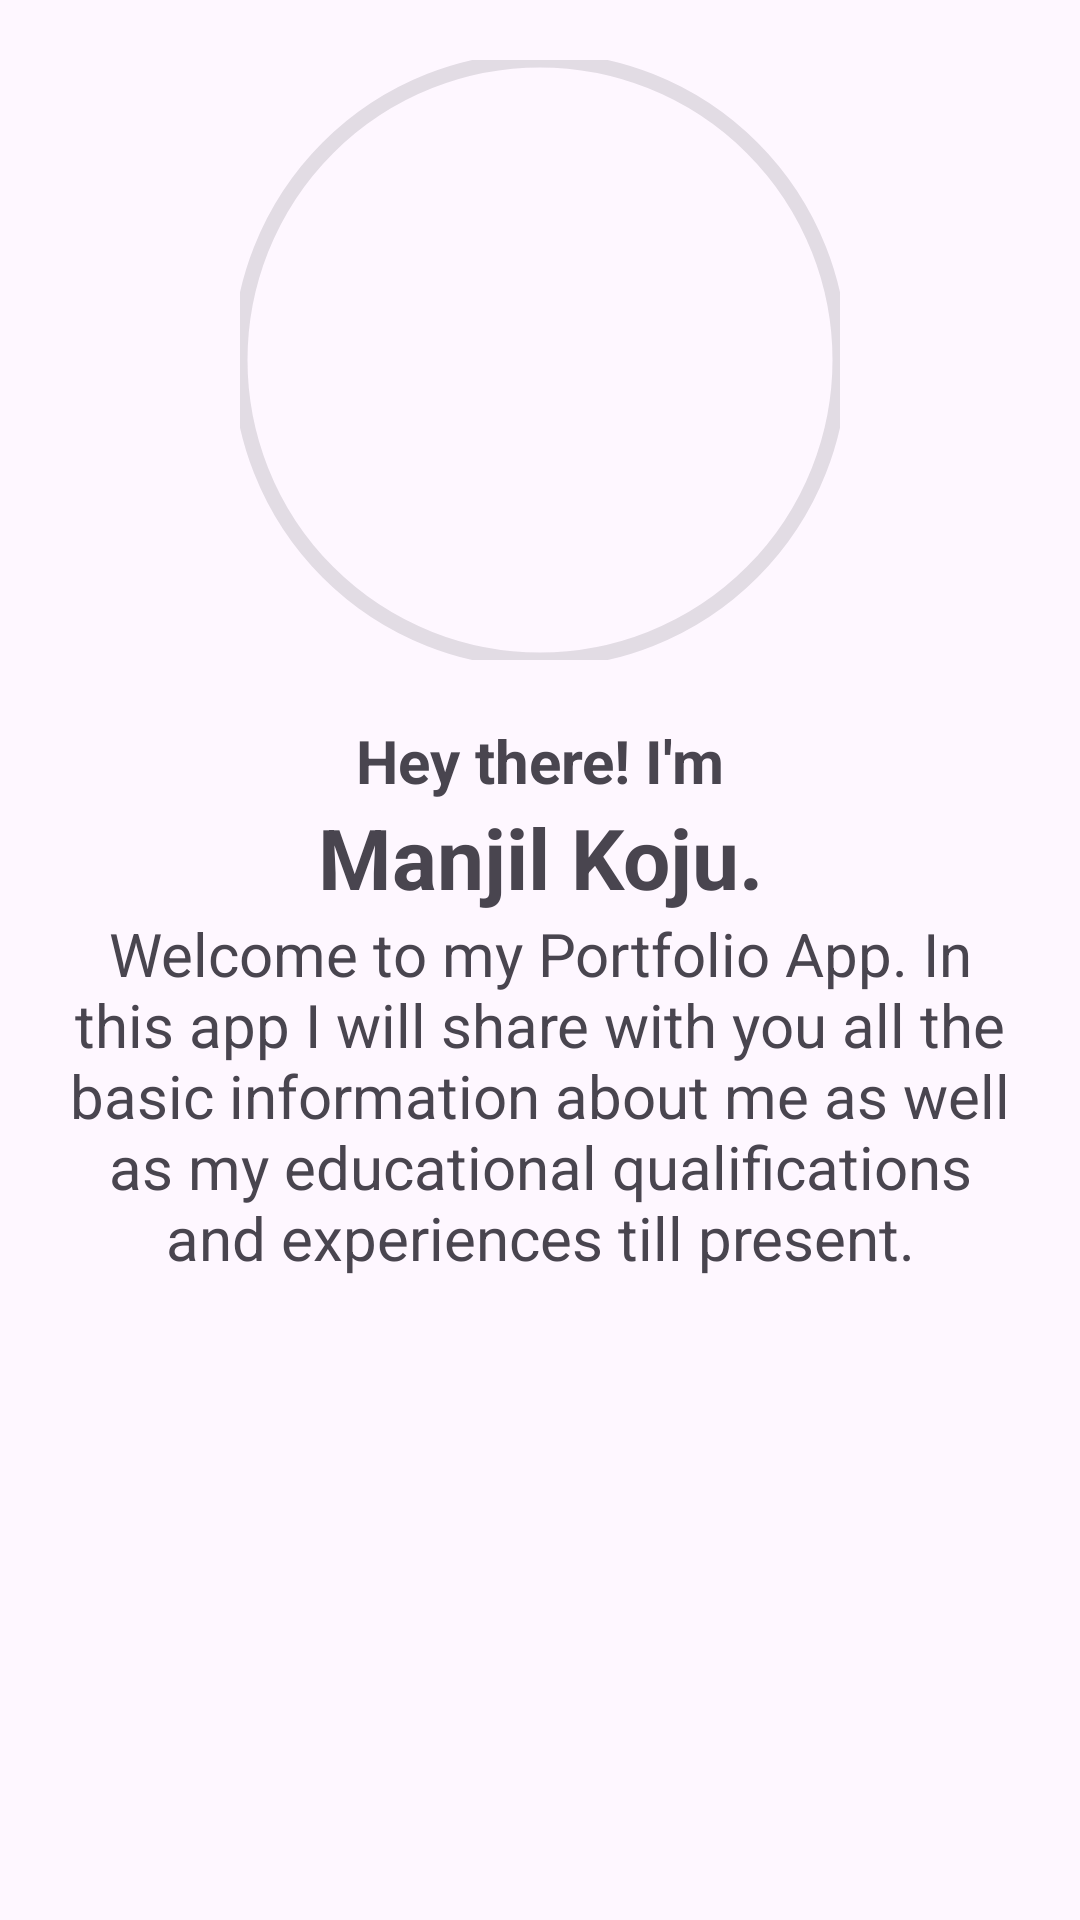

Produce the Android XML layout that renders to this screen, including the resource entries it uses.
<!-- AndroidManifest.xml: application theme Theme.ManjilKoju -->
<!-- res/layout/fragment_home.xml -->
<?xml version="1.0" encoding="utf-8"?>
<LinearLayout xmlns:android="http://schemas.android.com/apk/res/android"
    xmlns:app="http://schemas.android.com/apk/res-auto"
    xmlns:tools="http://schemas.android.com/tools"
    android:layout_width="match_parent"
    android:layout_height="match_parent"
    android:orientation="vertical"
    tools:context=".HomeFragment">

    <com.google.android.material.imageview.ShapeableImageView
        android:layout_width="200dp"
        android:layout_height="200dp"
        android:id="@+id/ivHomePic"
        android:src="@mipmap/profile_pic1"
        android:layout_marginVertical="20dp"
        android:layout_gravity="center_horizontal"
        app:strokeWidth="5dp"
        app:shapeAppearanceOverlay="@style/Circular"/>
    <TextView
        android:layout_width="match_parent"
        android:layout_height="wrap_content"
        android:textSize="20sp"
        android:textStyle="bold"
        android:text="@string/introTextTop"
        android:textAlignment="center" />
    <TextView
        android:layout_width="match_parent"
        android:layout_height="wrap_content"
        android:textSize="28sp"
        android:textStyle="bold"
        android:text="@string/myName"
        android:textAlignment="center" />
    <TextView
        android:layout_width="match_parent"
        android:layout_height="wrap_content"
        android:textSize="20sp"
        android:layout_marginHorizontal="20dp"
        android:textAlignment="center"
        android:text="@string/introTextBottom"/>

</LinearLayout>
<!-- resources referenced by this layout -->
<resources>
  <string name="introTextBottom">Welcome to my Portfolio App. In this app I will share with you all the basic information about me as well as my educational qualifications and experiences till present.</string>
  <string name="introTextTop">Hey there! I\'m</string>
  <string name="myName">Manjil Koju.</string>
  <style name="Circular">
          <item name="cornerSize">50%</item>
      </style>
  <style name="Theme.ManjilKoju" parent="Theme.Material3.DayNight.NoActionBar">
          
          <item name="colorPrimary">@color/purple_500</item>
          <item name="colorPrimaryVariant">@color/purple_700</item>
          <item name="colorOnPrimary">@color/white</item>
          
          <item name="colorSecondary">@color/teal_200</item>
          <item name="colorSecondaryVariant">@color/teal_700</item>
          <item name="colorOnSecondary">@color/grey</item>
          
          <item name="android:statusBarColor" tools:targetApi="l">?attr/colorPrimaryVariant</item>
          
      </style>
  <color name="purple_500">#FF6200EE</color>
  <color name="purple_700">#FF3700B3</color>
  <color name="white">#FFFFFFFF</color>
  <color name="teal_200">#FF03DAC5</color>
  <color name="teal_700">#FF018786</color>
  <color name="grey">#757575</color>
</resources>
